Run: headless pygame with SDL's dummy video driver; simulated clock (each Clock.tick advances the game by its frame time, no real sleeping); random seed 0; keys injected as events and as key.get_pressed() state; mouse plan: one left click at the window centre at the start of phase 2, then a move to the lower-right quarter at the start of phase 3.
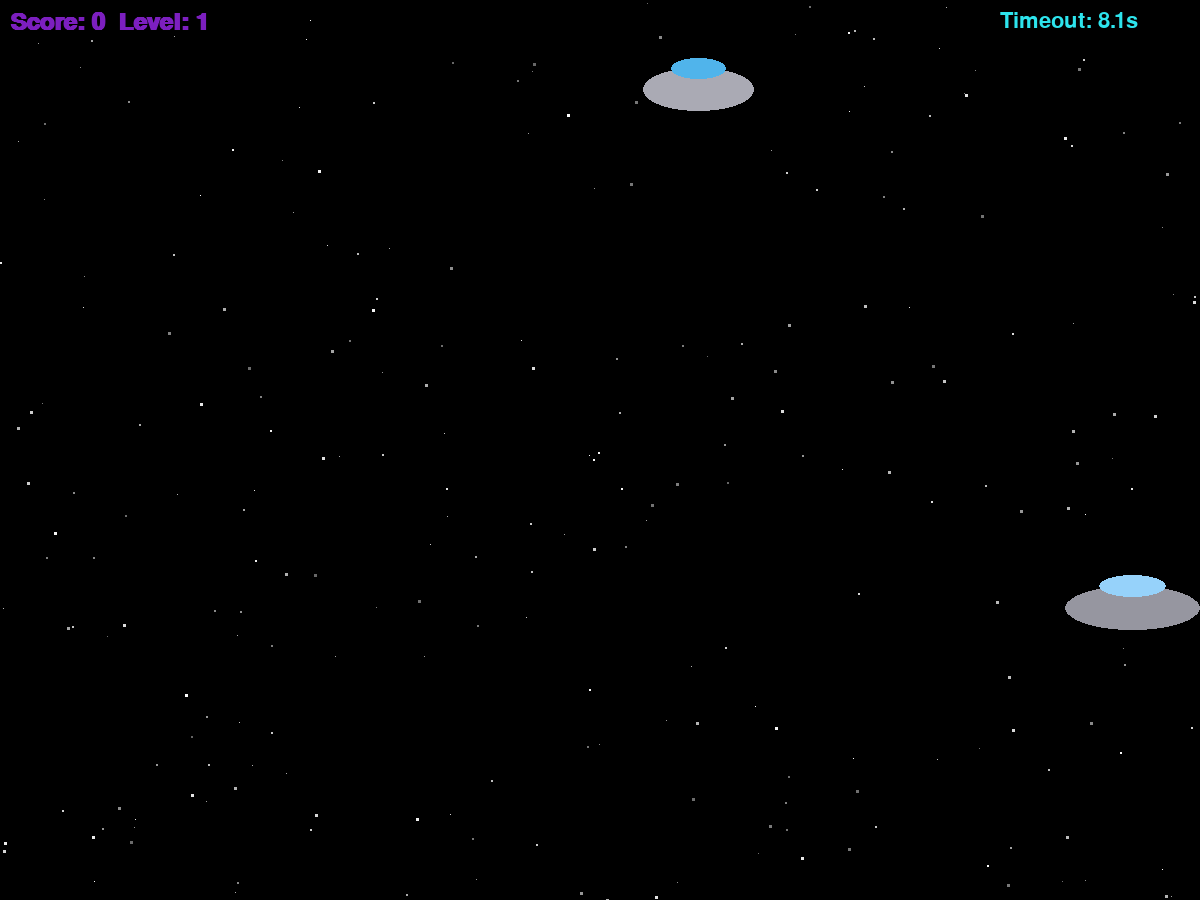
Frame 1 of 4 · flips 1–60 · no input
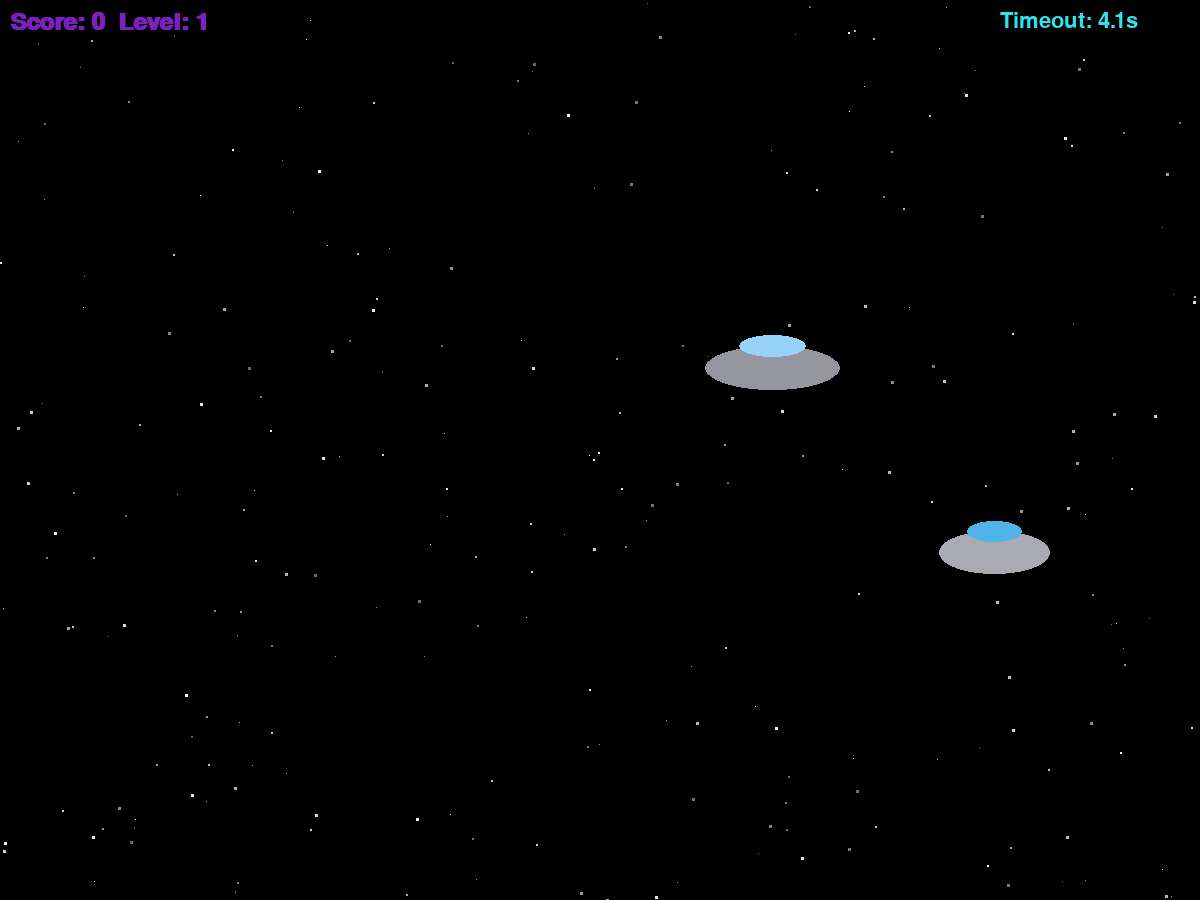
Frame 2 of 4 · flips 61–180 · clicked the window centre · tapped SPACE, RETURN · held RIGHT (→), D
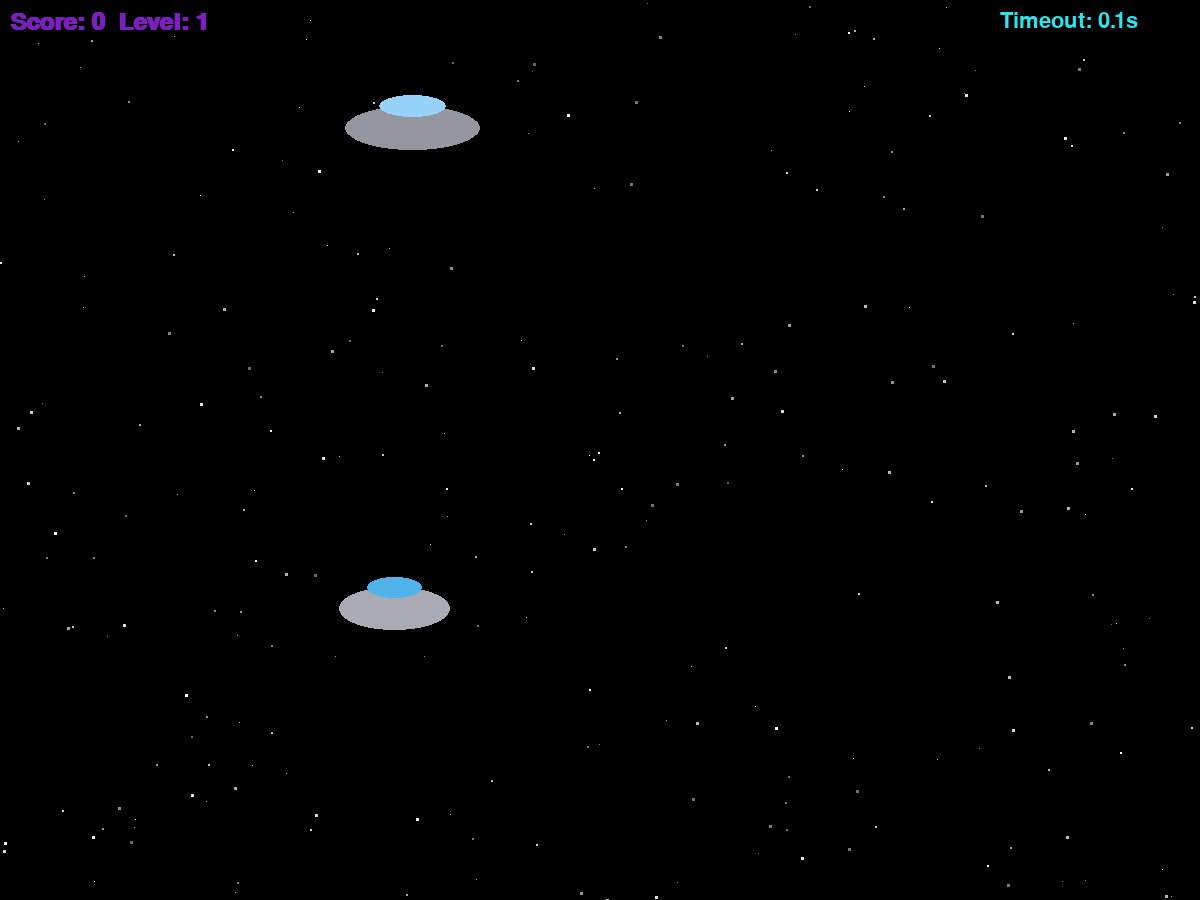
Frame 3 of 4 · flips 181–300 · moved the mouse to the lower-right quarter · held DOWN (↓), S
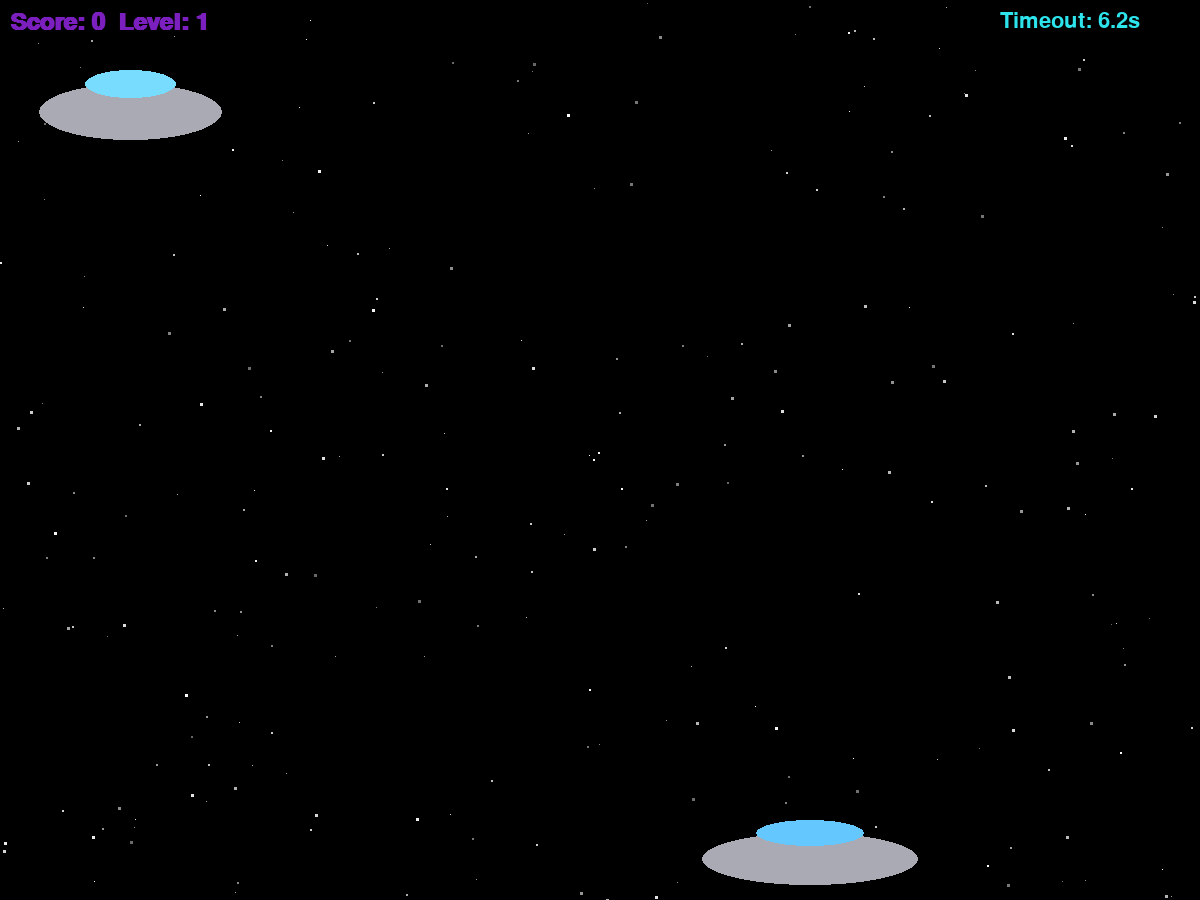
Frame 4 of 4 · flips 301–420 · held LEFT (←), A, UP (↑), W

The pygame program that drew these frames:

"""
Лабораторная работа №4. Игра "Поймай тарелку"

ОТЧЁТ О ВЫПОЛНЕНИИ:
1) Код читабельный и документированный.
   - Все блоки кода снабжены комментариями.
   - Каждая функция имеет docstring.
   - Переменные названы осмысленно (plate_center_x, plate_width, score и т.д.).
2) Реализован подсчёт очков.
   - Глобальная переменная score увеличивается при попадании.
   - Счёт отображается на экране в левом верхнем углу.
   - При попадании в консоль выводится сообщение с текущим количеством очков.
3) Тарелка двигается со случайным отражением от стен.
   - Добавлены переменные скорости vx, vy.
   - При столкновении с границами окна скорость меняет знак (отражение).
   - Тарелка не перерисовывается каждый кадр в случайном месте, а плавно движется.
   - При попадании по тарелке генерируется новая тарелка с новыми параметрами и скоростью.
4) Одновременное присутствие нескольких тарелок на экране.
   - Введён список plates, в котором хранятся параметры каждой тарелки.
   - При запуске создаётся 3 тарелки.
   - Все тарелки двигаются независимо и отражаются от стен.
   - При клике по тарелке она исчезает, а вместо неё появляются две новые (количество растёт).
   - Отрисовка и обновление происходят для всех тарелок каждый кадр.
5) Реализованы уровни, изменение скорости и отражение между тарелками.
   - Введены переменные level и score_for_next_level (для перехода требуется 5 очков).
   - Количество тарелок при переходе на новый уровень увеличивается по формуле: old_count * 5.
   - Диапазон скоростей тарелок увеличивается с уровнем: базовая скорость * (1 + (level-1)*0.3).
   - На 3-м уровне и выше добавлено отражение тарелок друг от друга при столкновении.
6) Реализованы фиксированные 5 уровней сложности, комбо и таймер взрыва.
   - Количество тарелок на уровне: 2, 4, 6, 8, 10.
   - Скорость тарелок увеличивается с уровнем (множитель 1.0, 1.3, 1.6, 1.9, 2.2).
   - Переход на следующий уровень при наборе 5 очков (после 5-го уровня игра продолжается бесконечно).
   - Комбо: серия попаданий без промаха даёт множитель очков (х2-х3-х5-х10.
   - Таймер взрыва всех тарелок: если нет попаданий дольше заданного времени (уменьшается с уровнем), все тарелки исчезают и появляются заново.
   - Добавлены звёзды на фон (маленькие квадратики).
   - После 5-го уровня наступает "вечный уровень" – игра продолжается с максимальными параметрами.

Примечание: частота кадров (FPS = 30) выбрана для плавного движения.
Отрисовка происходит каждый кадр, тарелки движутся непрерывно.
"""

import pygame
from pygame.draw import *
from random import randint, choice
import math

# ИНИЦИАЛИЗАЦИЯ
pygame.init()

# Размеры окна
WIDTH = 1200
HEIGHT = 900
screen = pygame.display.set_mode((WIDTH, HEIGHT))
pygame.display.set_caption("Поймай тарелку")

# Частота кадров (для плавного движения)
FPS = 30
clock = pygame.time.Clock()

# ЦВЕТА
BLACK = (0, 0, 0)

# Цвета для тарелки (металл и стекло)
METAL_COLORS = [
    (170, 170, 180),  # светлый металл
    (150, 150, 160),  # серый металл
    (190, 190, 200),  # почти белый
    (130, 130, 140)   # тёмный металл
]
GLASS_COLORS = [
    (100, 200, 255),  # голубое стекло
    (120, 220, 255),  # ярко-голубое
    (80, 180, 235),   # тёмно-голубое
    (150, 210, 250)   # нежно-голубое
]

# ГЛОБАЛЬНЫЕ ПЕРЕМЕННЫЕ
# Список тарелок. Каждая тарелка — словарь с понятными ключами:
# center_x, center_y, width, height, metal_color, glass_color, speed_x, speed_y
plates = []

# Список звёзд (маленькие квадратики). Каждая звезда — словарь с ключами: x, y, size, brightness
stars = []

# Счёт игрока
score = 0

# Уровень (1..5)
level = 1
# Очки для перехода на следующий уровень (фиксированное значение для всех уровней)
score_per_level = 5

# Параметры уровней: (количество тарелок, множитель скорости, время таймера в секундах)
LEVEL_PARAMS = {
    1: (2, 1.0, 10),
    2: (4, 1.3, 9),
    3: (6, 1.6, 8),
    4: (8, 1.9, 7),
    5: (10, 2.2, 6)
}

# Базовая максимальная скорость (для первого уровня)
BASE_SPEED = 5

# Комбо: счётчик попаданий подряд и текущий множитель
hits_without_miss = 0
combo_multiplier = 1

# Таймер: время последнего попадания (в миллисекундах)
last_hit_time = 0

# ФУНКЦИЯ ГЕНЕРАЦИИ ЗВЁЗД
def generate_stars(num_stars=200):
    """
    Создаёт список звёзд (маленьких квадратиков) со случайными координатами,
    размером и яркостью.
    """
    stars_list = []
    for _ in range(num_stars):
        x = randint(0, WIDTH)
        y = randint(0, HEIGHT)
        size = randint(1, 3)           # размер квадратика 1-3 пикселя
        brightness = randint(100, 255) # яркость от серого до белого
        stars_list.append({'x': x, 'y': y, 'size': size, 'brightness': brightness})
    return stars_list

# ФУНКЦИЯ ОТРИСОВКИ ЗВЁЗД
def draw_stars():
    """
    Рисует все звёзды как маленькие залитые квадратики.
    """
    for star in stars:
        color = (star['brightness'], star['brightness'], star['brightness'])
        rect(screen, color, (star['x'], star['y'], star['size'], star['size']))

# ФУНКЦИЯ ГЕНЕРАЦИИ НОВОЙ ТАРЕЛКИ (возвращает словарь)
def new_plate():
    """
    Создаёт новую тарелку со случайными параметрами.
    Скорость зависит от текущего уровня.
    Возвращает словарь с ключами:
    center_x, center_y, width, height, metal_color, glass_color, speed_x, speed_y
    """
    global level
    # Случайные размеры
    width = randint(100, 250)
    height = randint(40, 80)
    # Случайные координаты (с учётом размеров, чтобы тарелка полностью помещалась)
    center_x = randint(width // 2 + 10, WIDTH - width // 2 - 10)
    center_y = randint(height // 2 + 10, HEIGHT - height // 2 - 10)
    # Случайные цвета
    metal_color = METAL_COLORS[randint(0, len(METAL_COLORS) - 1)]
    glass_color = GLASS_COLORS[randint(0, len(GLASS_COLORS) - 1)]
    # Скорость зависит от уровня (множитель)
    speed_mult = LEVEL_PARAMS[level][1]
    max_speed = BASE_SPEED * speed_mult
    speed_x = randint(-int(max_speed), int(max_speed))
    speed_y = randint(-int(max_speed), int(max_speed))
    while speed_x == 0 and speed_y == 0:
        speed_x = randint(-int(max_speed), int(max_speed))
        speed_y = randint(-int(max_speed), int(max_speed))

    return {
        'center_x': center_x,
        'center_y': center_y,
        'width': width,
        'height': height,
        'metal_color': metal_color,
        'glass_color': glass_color,
        'speed_x': speed_x,
        'speed_y': speed_y
    }

# ФУНКЦИЯ ОБНОВЛЕНИЯ ПОЗИЦИИ ОДНОЙ ТАРЕЛКИ (с отражением от стен)
def update_position(plate):
    """
    Обновляет координаты тарелки в соответствии со скоростью.
    Если тарелка касается границ окна, меняет направление скорости (отражение)
    и корректирует координату, чтобы тарелка не выходила за границы.
    """
    # Обновляем координаты
    plate['center_x'] += plate['speed_x']
    plate['center_y'] += plate['speed_y']

    # Проверка столкновения с левой/правой стеной
    if plate['center_x'] - plate['width'] // 2 <= 0:
        plate['center_x'] = plate['width'] // 2 + 1
        plate['speed_x'] = -plate['speed_x']
    elif plate['center_x'] + plate['width'] // 2 >= WIDTH:
        plate['center_x'] = WIDTH - plate['width'] // 2 - 1
        plate['speed_x'] = -plate['speed_x']

    # Проверка столкновения с верхней/нижней стеной
    if plate['center_y'] - plate['height'] // 2 <= 0:
        plate['center_y'] = plate['height'] // 2 + 1
        plate['speed_y'] = -plate['speed_y']
    elif plate['center_y'] + plate['height'] // 2 >= HEIGHT:
        plate['center_y'] = HEIGHT - plate['height'] // 2 - 1
        plate['speed_y'] = -plate['speed_y']

# ФУНКЦИЯ ОТРАЖЕНИЯ ТАРЕЛОК ДРУГ ОТ ДРУГА (только для уровня >= 3)
def reflect_plates(plate1, plate2):
    """
    Обрабатывает упругое столкновение двух тарелок.
    Изменяет скорости plate1 и plate2.
    """
    # Разница координат
    dx = plate1['center_x'] - plate2['center_x']
    dy = plate1['center_y'] - plate2['center_y']
    distance = math.hypot(dx, dy)
    if distance == 0:
        return
    # Нормаль
    nx = dx / distance
    ny = dy / distance
    # Относительная скорость
    dvx = plate1['speed_x'] - plate2['speed_x']
    dvy = plate1['speed_y'] - plate2['speed_y']
    dot = dvx * nx + dvy * ny
    if dot < 0:
        # Импульс (массы считаем одинаковыми)
        impulse = 2 * dot / 2   # 2*m/(m+m) = 1, упрощённо
        plate1['speed_x'] -= impulse * nx
        plate1['speed_y'] -= impulse * ny
        plate2['speed_x'] += impulse * nx
        plate2['speed_y'] += impulse * ny

# ФУНКЦИЯ ПРОВЕРКИ СТОЛКНОВЕНИЙ МЕЖДУ ВСЕМИ ТАРЕЛКАМИ
def handle_collisions():
    """
    Проверяет все пары тарелок на столкновение.
    Если уровень >= 3, вызывает reflect_plates.
    """
    global level
    if level < 3:
        return
    for i in range(len(plates)):
        for j in range(i + 1, len(plates)):
            plate1 = plates[i]
            plate2 = plates[j]
            # Проверяем пересечение прямоугольников (упрощённо)
            left1 = plate1['center_x'] - plate1['width'] // 2
            right1 = plate1['center_x'] + plate1['width'] // 2
            top1 = plate1['center_y'] - plate1['height'] // 2
            bottom1 = plate1['center_y'] + plate1['height'] // 2
            left2 = plate2['center_x'] - plate2['width'] // 2
            right2 = plate2['center_x'] + plate2['width'] // 2
            top2 = plate2['center_y'] - plate2['height'] // 2
            bottom2 = plate2['center_y'] + plate2['height'] // 2
            if not (right1 < left2 or right2 < left1 or bottom1 < top2 or bottom2 < top1):
                reflect_plates(plate1, plate2)

# ФУНКЦИЯ ПОВЫШЕНИЯ УРОВНЯ (с фиксированными параметрами)
def increase_level():
    """
    Увеличивает уровень, обновляет количество тарелок в соответствии с LEVEL_PARAMS,
    сбрасывает комбо и таймер.
    Если достигнут максимальный уровень (5), выводит сообщение и не повышает.
    """
    global level, plates, score, last_hit_time, hits_without_miss, combo_multiplier
    if level < 5:
        level += 1
        print(f"Уровень повышен! Теперь уровень {level}")
        # Пересоздаём тарелки с новыми параметрами
        plates.clear()
        target_count = LEVEL_PARAMS[level][0]
        for _ in range(target_count):
            plates.append(new_plate())
        # Сбрасываем комбо и таймер
        hits_without_miss = 0
        combo_multiplier = 1
        last_hit_time = pygame.time.get_ticks()
    else:
        # После 5 уровня игра продолжается, уровень не повышается
        print("Максимальный уровень достигнут. Игра продолжается в вечном режиме.")

# ФУНКЦИЯ ВЗРЫВА ВСЕХ ТАРЕЛОК ПО ТАЙМЕРУ
def timeout_explosion():
    """
    Удаляет все текущие тарелки и создаёт новые (с параметрами текущего уровня).
    Сбрасывает комбо и таймер.
    """
    global plates, last_hit_time, hits_without_miss, combo_multiplier
    print("Таймер сработал! Все тарелки взорваны и заменены новыми.")
    plates.clear()
    target_count = LEVEL_PARAMS[level][0]
    for _ in range(target_count):
        plates.append(new_plate())
    # Сбрасываем комбо и таймер
    hits_without_miss = 0
    combo_multiplier = 1
    last_hit_time = pygame.time.get_ticks()

# ФУНКЦИЯ ОБНОВЛЕНИЯ КОМБО (вызывается при попадании)
def update_combo():
    """
    Обновляет множитель комбо на основе hits_without_miss.
    """
    global combo_multiplier, hits_without_miss
    if hits_without_miss >= 20:
        combo_multiplier = 10
    elif hits_without_miss >= 10:
        combo_multiplier = 5
    elif hits_without_miss >= 5:
        combo_multiplier = 3
    elif hits_without_miss >= 2:
        combo_multiplier = 2
    else:
        combo_multiplier = 1

# ФУНКЦИЯ РИСОВАНИЯ ОДНОЙ ТАРЕЛКИ
def draw_plate(plate):
    """
    Рисует тарелку на экране, используя переданные параметры.
    """
    # Корпус (эллипс)
    ellipse(screen, plate['metal_color'],
            (plate['center_x'] - plate['width'] // 2,
             plate['center_y'] - plate['height'] // 2,
             plate['width'], plate['height']))

    # Купол (половинный эллипс над корпусом)
    cupola_width = plate['width'] // 2
    cupola_height = plate['height'] // 2
    ellipse(screen, plate['glass_color'],
            (plate['center_x'] - cupola_width // 2,
             plate['center_y'] - plate['height'] // 2 - cupola_height // 2,
             cupola_width, cupola_height))

# ФУНКЦИЯ ПРОВЕРКИ ПОПАДАНИЯ
def check_hit(event):
    """
    Проверяет, попал ли клик мыши в какую-либо тарелку.
    Если попал, увеличивает счёт с учётом комбо, удаляет тарелку и добавляет две новые.
    При достижении порога очков повышает уровень.
    При промахе сбрасывает комбо.
    """
    global score, plates, level, score_per_level, hits_without_miss, combo_multiplier, last_hit_time
    mx, my = event.pos

    # Ищем, в какую тарелку попали
    hit_index = -1
    for i, plate in enumerate(plates):
        left = plate['center_x'] - plate['width'] // 2
        right = plate['center_x'] + plate['width'] // 2
        top = plate['center_y'] - plate['height'] // 2 - (plate['height'] // 2) // 2
        bottom = plate['center_y'] + plate['height'] // 2
        if left <= mx <= right and top <= my <= bottom:
            hit_index = i
            break

    if hit_index != -1:
        # Попадание
        hits_without_miss += 1
        update_combo()
        points = 1 * combo_multiplier
        score += points
        print(f"Попадание! +{points} очков (комбо x{combo_multiplier}). Всего: {score}")
        # Обновляем таймер последнего попадания
        last_hit_time = pygame.time.get_ticks()

        # Удаляем тарелку, в которую попали
        plates.pop(hit_index)
        # Добавляем две новые тарелки
        plates.append(new_plate())
        plates.append(new_plate())

        # Проверяем переход на следующий уровень (только если level < 5)
        if level < 5 and score >= level * score_per_level:
            increase_level()
    else:
        # Промах
        if hits_without_miss > 0:
            print("Промах! Серия прервана.")
        hits_without_miss = 0
        combo_multiplier = 1

# ФУНКЦИЯ ОТРИСОВКИ ИНТЕРФЕЙСА (счёт, уровень, комбо, таймер)
def draw_ui():
    """
    Отображает текущий счёт, уровень, множитель комбо и оставшееся время до взрыва.
    """
    # Используем более стильный шрифт (если Arial недоступен, Pygame подставит дефолтный)
    font = pygame.font.SysFont('Georgia', 36, bold=True)
    # Шрифт для таймера можно сделать чуть меньше или обычный
    font_timer = pygame.font.SysFont('Georgia', 32)

    # Счёт и уровень (с добавлением (Eternal) для вечного режима)
    if level == 5:
        level_text = f"Score: {score}  Level: {level} (Вечный режим)"
    else:
        level_text = f"Score: {score}  Level: {level}"
    text = font.render(level_text, True, (124, 31, 191))
    screen.blit(text, (10, 10))

    # Комбо 
    if combo_multiplier > 1:
        combo_text = font.render(f"Combo x{combo_multiplier}", True, (168, 50, 66))
        screen.blit(combo_text, (10, 50))

    # Таймер 
    timeout_seconds = LEVEL_PARAMS[level][2]
    time_left = max(0, timeout_seconds - (pygame.time.get_ticks() - last_hit_time) / 1000.0)
    timer_text = font_timer.render(f"Timeout: {time_left:.1f}s", True, (45, 228, 237))
    screen.blit(timer_text, (WIDTH - 200, 10))

# ОСНОВНОЙ ИГРОВОЙ ЦИКЛ

# Генерируем звёзды
stars = generate_stars(250)

# Создаёт начальные тарелки для первого уровня
target_count = LEVEL_PARAMS[1][0]
for _ in range(target_count):
    plates.append(new_plate())

# Инициализируем время последнего попадания (чтобы таймер не сработал сразу)
last_hit_time = pygame.time.get_ticks()

running = True
while running:
    # 1. Обрабатываем все накопившиеся события
    for event in pygame.event.get():
        if event.type == pygame.QUIT:
            running = False
        elif event.type == pygame.MOUSEBUTTONDOWN:
            check_hit(event)

    # 2. Обновляем позиции всех тарелок
    for plate in plates:
        update_position(plate)

    # 3. Обрабатываем столкновения между тарелками (если уровень >=3)
    handle_collisions()

    # 4. Проверяем таймер взрыва
    current_time = pygame.time.get_ticks()
    timeout_duration_ms = LEVEL_PARAMS[level][2] * 1000
    if current_time - last_hit_time > timeout_duration_ms:
        timeout_explosion()

    # 5. Очищаем экран
    screen.fill(BLACK)

    # 6. Рисуем звёзды (фон)
    draw_stars()

    # 7. Рисуем все тарелки
    for plate in plates:
        draw_plate(plate)

    # 8. Рисуем интерфейс
    draw_ui()

    # 9. Обновляем экран
    pygame.display.update()

    # 10. Контролируем частоту кадров
    clock.tick(FPS)

# Завершаем работу Pygame
pygame.quit()
